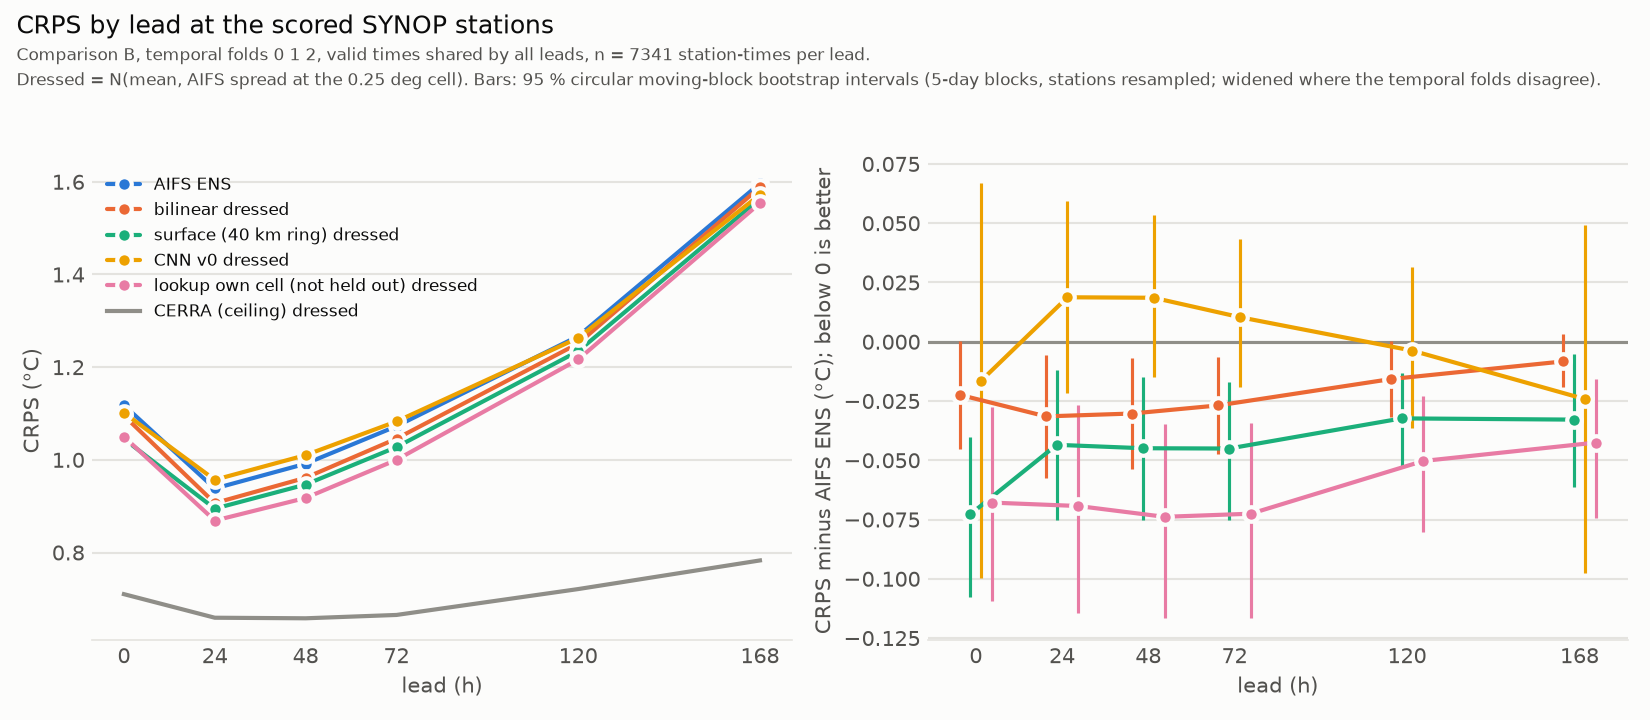

The table this chart was drawn from, first rows:
lead, forecast, kind, n, me, rmse, crps, spread_rmse
0, AIFS ENS, ensemble, 7341, -0.000659, 1.8, 1.118, 0.3194
0, bilinear, point, 7341, 0.007175, 1.764, 1.301, 
0, bilinear dressed, dressed, 7341, 0.007175, 1.764, 1.095, 0.326
0, surface (40 km ring), point, 7341, -0.1111, 1.679, 1.251, 
0, surface (40 km ring) dressed, dressed, 7341, -0.1111, 1.679, 1.045, 0.3425
0, CNN v0, point, 7341, 0.04756, 1.784, 1.307, 
0, CNN v0 dressed, dressed, 7341, 0.04756, 1.784, 1.101, 0.3223
0, lookup own cell (not held out), point, 7341, -0.2009, 1.666, 1.257, 
0, lookup own cell (not held out) dressed, dressed, 7341, -0.2009, 1.666, 1.05, 0.3452
0, CERRA (ceiling), point, 7341, -0.135, 1.262, 0.8822, 
0, CERRA (ceiling) dressed, dressed, 7341, -0.135, 1.262, 0.7102, 0.4557
24, AIFS ENS, ensemble, 7341, -0.02129, 1.684, 0.9382, 0.5581
24, bilinear, point, 7341, -0.01894, 1.638, 1.2, 
24, bilinear dressed, dressed, 7341, -0.01894, 1.638, 0.9067, 0.574
24, surface (40 km ring), point, 7341, -0.115, 1.615, 1.188, 
24, surface (40 km ring) dressed, dressed, 7341, -0.115, 1.615, 0.8947, 0.582
24, CNN v0, point, 7341, -0.01352, 1.712, 1.257, 
24, CNN v0 dressed, dressed, 7341, -0.01352, 1.712, 0.9569, 0.5491
24, lookup own cell (not held out), point, 7341, -0.2018, 1.565, 1.161, 
24, lookup own cell (not held out) dressed, dressed, 7341, -0.2018, 1.565, 0.8689, 0.6006
24, CERRA (ceiling), point, 7341, -0.135, 1.262, 0.8822, 
24, CERRA (ceiling) dressed, dressed, 7341, -0.135, 1.262, 0.6593, 0.7449
48, AIFS ENS, ensemble, 7341, 0.04142, 1.786, 0.9916, 0.6195
48, bilinear, point, 7341, 0.04206, 1.744, 1.292, 
48, bilinear dressed, dressed, 7341, 0.04206, 1.744, 0.9614, 0.6345
48, surface (40 km ring), point, 7341, -0.01713, 1.719, 1.275, 
48, surface (40 km ring) dressed, dressed, 7341, -0.01713, 1.719, 0.9467, 0.6435
48, CNN v0, point, 7341, 0.05434, 1.816, 1.348, 
48, CNN v0 dressed, dressed, 7341, 0.05434, 1.816, 1.01, 0.6091
48, lookup own cell (not held out), point, 7341, -0.1059, 1.667, 1.245, 
48, lookup own cell (not held out) dressed, dressed, 7341, -0.1059, 1.667, 0.9178, 0.6636
48, CERRA (ceiling), point, 7341, -0.135, 1.262, 0.8822, 
48, CERRA (ceiling) dressed, dressed, 7341, -0.135, 1.262, 0.6581, 0.8767
72, AIFS ENS, ensemble, 7341, 0.1019, 1.927, 1.073, 0.6892
72, bilinear, point, 7341, 0.1014, 1.89, 1.421, 
72, bilinear dressed, dressed, 7341, 0.1014, 1.89, 1.046, 0.7024
72, surface (40 km ring), point, 7341, 0.05262, 1.862, 1.401, 
72, surface (40 km ring) dressed, dressed, 7341, 0.05262, 1.862, 1.028, 0.7131
72, CNN v0, point, 7341, 0.1193, 1.948, 1.463, 
72, CNN v0 dressed, dressed, 7341, 0.1193, 1.948, 1.083, 0.6816
72, lookup own cell (not held out), point, 7341, -0.03835, 1.814, 1.371, 
72, lookup own cell (not held out) dressed, dressed, 7341, -0.03835, 1.814, 1, 0.7318
72, CERRA (ceiling), point, 7341, -0.135, 1.262, 0.8822, 
72, CERRA (ceiling) dressed, dressed, 7341, -0.135, 1.262, 0.6653, 1.052
120, AIFS ENS, ensemble, 7341, 0.04904, 2.27, 1.267, 0.8515
120, bilinear, point, 7341, 0.04863, 2.248, 1.739, 
120, bilinear dressed, dressed, 7341, 0.04863, 2.248, 1.251, 0.8599
120, surface (40 km ring), point, 7341, 0.05494, 2.223, 1.718, 
120, surface (40 km ring) dressed, dressed, 7341, 0.05494, 2.223, 1.235, 0.8697
120, CNN v0, point, 7341, 0.08249, 2.271, 1.748, 
120, CNN v0 dressed, dressed, 7341, 0.08249, 2.271, 1.263, 0.851
120, lookup own cell (not held out), point, 7341, -0.03096, 2.191, 1.699, 
120, lookup own cell (not held out) dressed, dressed, 7341, -0.03096, 2.191, 1.217, 0.8821
120, CERRA (ceiling), point, 7341, -0.135, 1.262, 0.8822, 
120, CERRA (ceiling) dressed, dressed, 7341, -0.135, 1.262, 0.7212, 1.532
168, AIFS ENS, ensemble, 7341, -0.4257, 2.846, 1.596, 0.8465
168, bilinear, point, 7341, -0.4235, 2.833, 2.214, 
168, bilinear dressed, dressed, 7341, -0.4235, 2.833, 1.588, 0.8502
168, surface (40 km ring), point, 7341, -0.2697, 2.798, 2.176, 
168, surface (40 km ring) dressed, dressed, 7341, -0.2697, 2.798, 1.564, 0.8611
... 6 more rows
